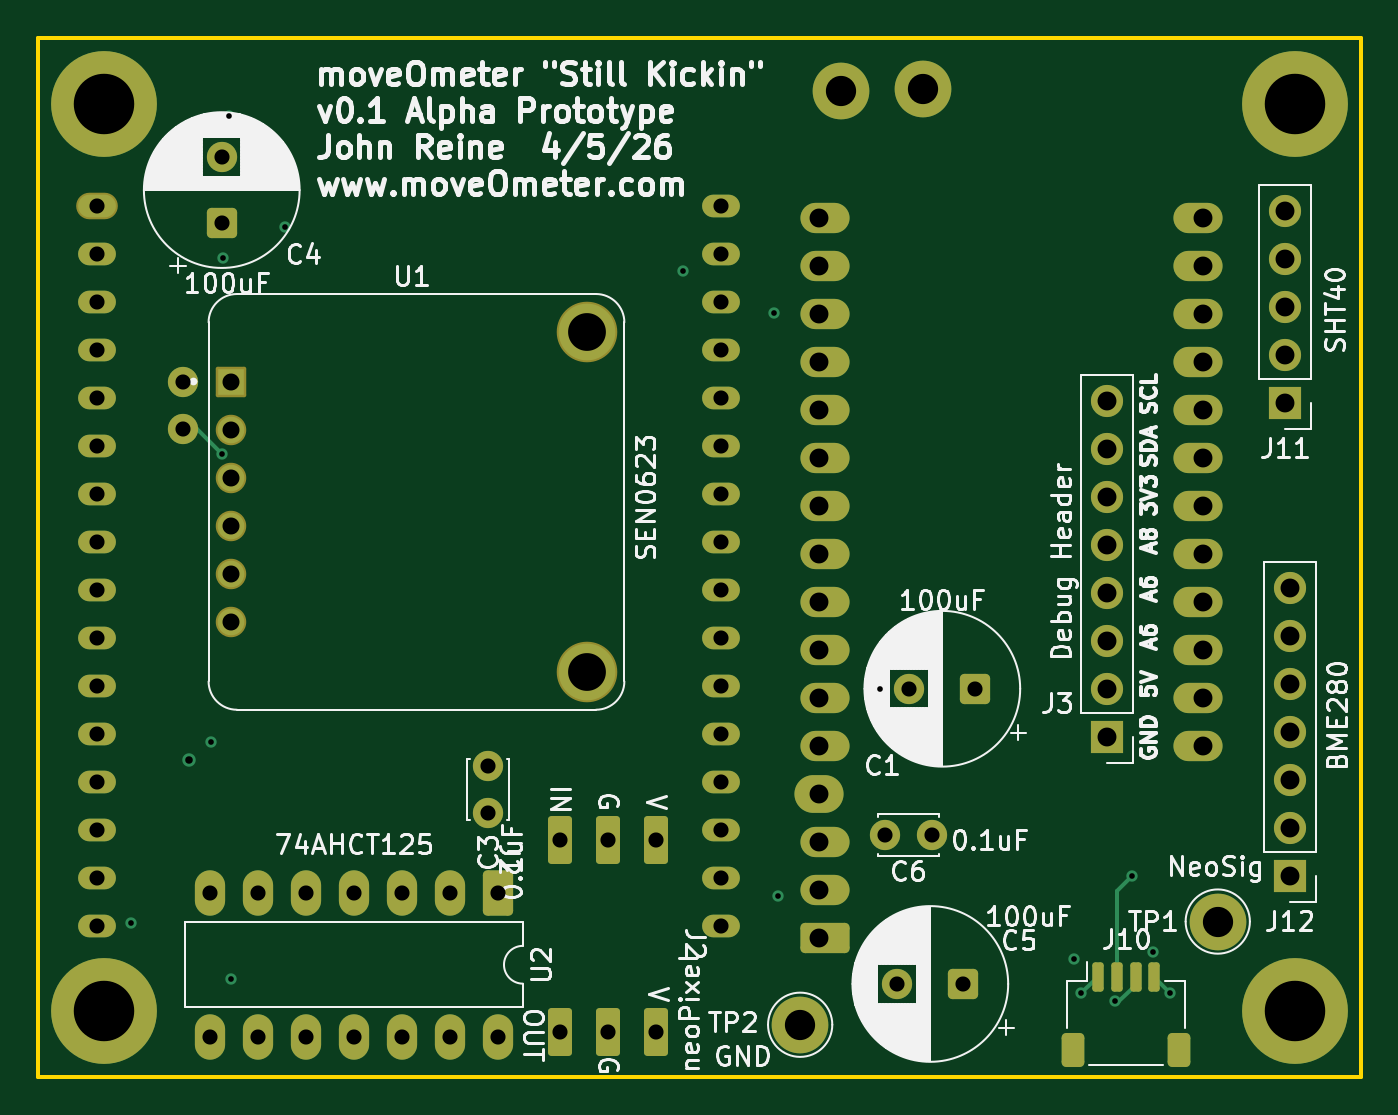
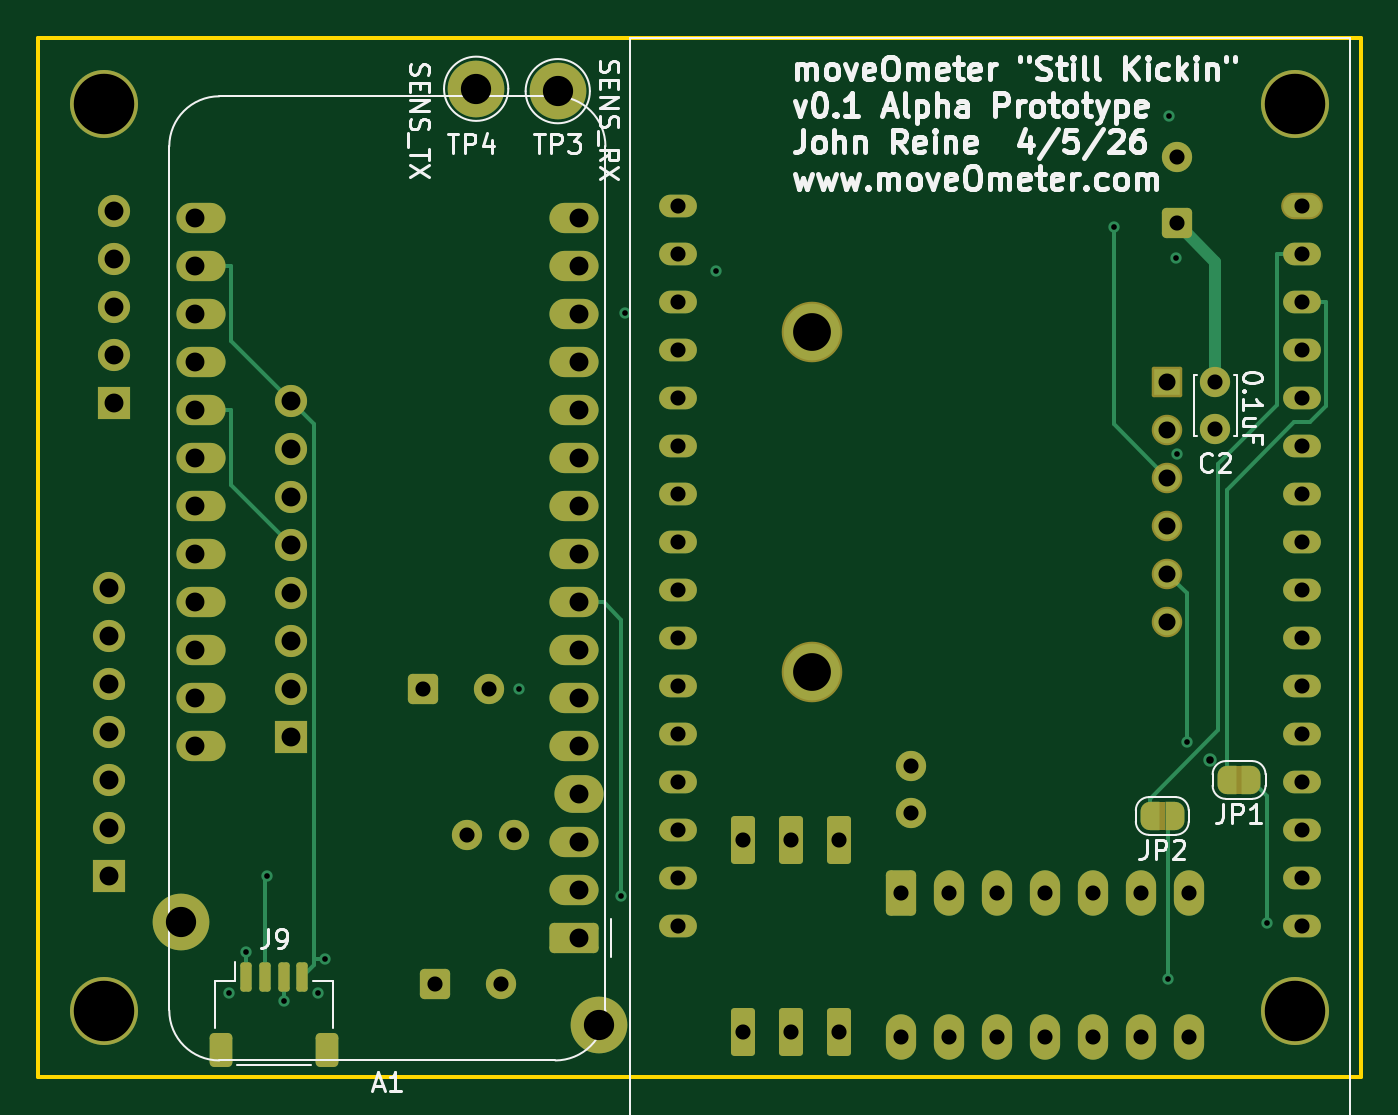
Circuit board: 13 layer files. Board 70.0 x 55.0 mm.
- bottom_copper: moveOmeterV1-B_Cu.gbr (15957 bytes)
- bottom_mask: moveOmeterV1-B_Mask.gbr (7586 bytes)
- paste: moveOmeterV1-B_Paste.gbr (1391 bytes)
- bottom_silk: moveOmeterV1-B_Silkscreen.gbr (51079 bytes)
- outline: moveOmeterV1-Edge_Cuts.gbr (614 bytes)
- top_copper: moveOmeterV1-F_Cu.gbr (13107 bytes)
- top_mask: moveOmeterV1-F_Mask.gbr (6248 bytes)
- paste: moveOmeterV1-F_Paste.gbr (1392 bytes)
- top_silk: moveOmeterV1-F_Silkscreen.gbr (131801 bytes)
- inner_copper: moveOmeterV1-In1_Cu.gbr (197082 bytes)
- inner_copper: moveOmeterV1-In2_Cu.gbr (15367 bytes)
- drill: moveOmeterV1-NPTH.drl (264 bytes)
- drill: moveOmeterV1-PTH.drl (3187 bytes)

=== bottom_copper: moveOmeterV1-B_Cu.gbr (15957 bytes, source omitted) ===
=== bottom_mask: moveOmeterV1-B_Mask.gbr (7586 bytes, source omitted) ===
=== paste: moveOmeterV1-B_Paste.gbr (1391 bytes, source withheld) ===
=== bottom_silk: moveOmeterV1-B_Silkscreen.gbr (51079 bytes, source omitted) ===
=== outline: moveOmeterV1-Edge_Cuts.gbr ===
%TF.GenerationSoftware,KiCad,Pcbnew,10.0.3*%
%TF.CreationDate,2026-06-07T13:31:44-04:00*%
%TF.ProjectId,moveOmeterV1,6d6f7665-4f6d-4657-9465-7256312e6b69,rev?*%
%TF.SameCoordinates,Original*%
%TF.FileFunction,Profile,NP*%
%FSLAX46Y46*%
G04 Gerber Fmt 4.6, Leading zero omitted, Abs format (unit mm)*
G04 Created by KiCad (PCBNEW 10.0.3) date 2026-06-07 13:31:44*
%MOMM*%
%LPD*%
G01*
G04 APERTURE LIST*
%TA.AperFunction,Profile*%
%ADD10C,0.200000*%
%TD*%
G04 APERTURE END LIST*
D10*
X100000000Y-50000000D02*
X170000000Y-50000000D01*
X170000000Y-105000000D01*
X100000000Y-105000000D01*
X100000000Y-50000000D01*
M02*

=== top_copper: moveOmeterV1-F_Cu.gbr (13107 bytes, source omitted) ===
=== top_mask: moveOmeterV1-F_Mask.gbr ===
%TF.GenerationSoftware,KiCad,Pcbnew,10.0.3*%
%TF.CreationDate,2026-06-07T13:31:44-04:00*%
%TF.ProjectId,moveOmeterV1,6d6f7665-4f6d-4657-9465-7256312e6b69,rev?*%
%TF.SameCoordinates,Original*%
%TF.FileFunction,Soldermask,Top*%
%TF.FilePolarity,Negative*%
%FSLAX46Y46*%
G04 Gerber Fmt 4.6, Leading zero omitted, Abs format (unit mm)*
G04 Created by KiCad (PCBNEW 10.0.3) date 2026-06-07 13:31:44*
%MOMM*%
%LPD*%
G01*
G04 APERTURE LIST*
G04 Aperture macros list*
%AMRoundRect*
0 Rectangle with rounded corners*
0 $1 Rounding radius*
0 $2 $3 $4 $5 $6 $7 $8 $9 X,Y pos of 4 corners*
0 Add a 4 corners polygon primitive as box body*
4,1,4,$2,$3,$4,$5,$6,$7,$8,$9,$2,$3,0*
0 Add four circle primitives for the rounded corners*
1,1,$1+$1,$2,$3*
1,1,$1+$1,$4,$5*
1,1,$1+$1,$6,$7*
1,1,$1+$1,$8,$9*
0 Add four rect primitives between the rounded corners*
20,1,$1+$1,$2,$3,$4,$5,0*
20,1,$1+$1,$4,$5,$6,$7,0*
20,1,$1+$1,$6,$7,$8,$9,0*
20,1,$1+$1,$8,$9,$2,$3,0*%
G04 Aperture macros list end*
%ADD10C,3.000000*%
%ADD11RoundRect,0.250000X0.550000X-0.550000X0.550000X0.550000X-0.550000X0.550000X-0.550000X-0.550000X0*%
%ADD12C,1.600000*%
%ADD13C,3.600000*%
%ADD14C,5.600000*%
%ADD15RoundRect,0.190500X-0.444500X1.079500X-0.444500X-1.079500X0.444500X-1.079500X0.444500X1.079500X0*%
%ADD16R,1.700000X1.700000*%
%ADD17C,1.700000*%
%ADD18RoundRect,0.102000X-0.704000X-0.704000X0.704000X-0.704000X0.704000X0.704000X-0.704000X0.704000X0*%
%ADD19C,1.612000*%
%ADD20C,3.204000*%
%ADD21RoundRect,0.150000X-0.150000X-0.625000X0.150000X-0.625000X0.150000X0.625000X-0.150000X0.625000X0*%
%ADD22RoundRect,0.250000X-0.350000X-0.650000X0.350000X-0.650000X0.350000X0.650000X-0.350000X0.650000X0*%
%ADD23RoundRect,0.250000X-0.550000X0.950000X-0.550000X-0.950000X0.550000X-0.950000X0.550000X0.950000X0*%
%ADD24O,1.600000X2.400000*%
%ADD25RoundRect,0.250000X0.550000X0.550000X-0.550000X0.550000X-0.550000X-0.550000X0.550000X-0.550000X0*%
%ADD26O,2.000000X1.200000*%
%ADD27O,2.204000X1.404000*%
%ADD28RoundRect,0.250000X-1.050000X-0.550000X1.050000X-0.550000X1.050000X0.550000X-1.050000X0.550000X0*%
%ADD29O,2.600000X1.600000*%
%ADD30O,2.600000X2.000000*%
G04 APERTURE END LIST*
D10*
%TO.C,TP2*%
X140335000Y-102235000D03*
%TD*%
D11*
%TO.C,C4*%
X109728000Y-59817000D03*
D12*
X109728000Y-56317000D03*
%TD*%
D10*
%TO.C,TP1*%
X162433000Y-96774000D03*
%TD*%
D13*
%TO.C,topleft*%
X166500000Y-53500000D03*
D14*
X166500000Y-53500000D03*
%TD*%
D15*
%TO.C,J2*%
X132715000Y-92456000D03*
X130175000Y-92456000D03*
X127635000Y-92456000D03*
X127635000Y-102616000D03*
X130175000Y-102616000D03*
X132715000Y-102616000D03*
%TD*%
D13*
%TO.C,bottomright*%
X103500000Y-101500000D03*
D14*
X103500000Y-101500000D03*
%TD*%
D16*
%TO.C,J12*%
X166243000Y-94361000D03*
D17*
X166243000Y-91821000D03*
X166243000Y-89281000D03*
X166243000Y-86741000D03*
X166243000Y-84201000D03*
X166243000Y-81661000D03*
X166243000Y-79121000D03*
%TD*%
D16*
%TO.C,J3*%
X156591000Y-86995000D03*
D17*
X156591000Y-84455000D03*
X156591000Y-81915000D03*
X156591000Y-79375000D03*
X156591000Y-76835000D03*
X156591000Y-74295000D03*
X156591000Y-71755000D03*
X156591000Y-69215000D03*
%TD*%
D18*
%TO.C,U1*%
X110232000Y-68196000D03*
D19*
X110232000Y-70736000D03*
X110232000Y-73276000D03*
X110232000Y-75816000D03*
X110232000Y-78356000D03*
X110232000Y-80896000D03*
D20*
X129032000Y-65566000D03*
X129032000Y-83566000D03*
%TD*%
D21*
%TO.C,J10*%
X156083000Y-99695000D03*
X157083000Y-99695000D03*
X158083000Y-99695000D03*
X159083000Y-99695000D03*
D22*
X154783000Y-103570000D03*
X160383000Y-103570000D03*
%TD*%
D13*
%TO.C,bottomleft*%
X166500000Y-101500000D03*
D14*
X166500000Y-101500000D03*
%TD*%
D23*
%TO.C,U2*%
X124333000Y-95250000D03*
D24*
X121793000Y-95250000D03*
X119253000Y-95250000D03*
X116713000Y-95250000D03*
X114173000Y-95250000D03*
X111633000Y-95250000D03*
X109093000Y-95250000D03*
X109093000Y-102870000D03*
X111633000Y-102870000D03*
X114173000Y-102870000D03*
X116713000Y-102870000D03*
X119253000Y-102870000D03*
X121793000Y-102870000D03*
X124333000Y-102870000D03*
%TD*%
D12*
%TO.C,C6*%
X147300000Y-92202000D03*
X144800000Y-92202000D03*
%TD*%
D13*
%TO.C,topright*%
X103500000Y-53500000D03*
D14*
X103500000Y-53500000D03*
%TD*%
D25*
%TO.C,C5*%
X148972700Y-100076000D03*
D12*
X145472700Y-100076000D03*
%TD*%
D16*
%TO.C,J11*%
X165989000Y-69342000D03*
D17*
X165989000Y-66802000D03*
X165989000Y-64262000D03*
X165989000Y-61722000D03*
X165989000Y-59182000D03*
%TD*%
D12*
%TO.C,C3*%
X123825000Y-88539000D03*
X123825000Y-91039000D03*
%TD*%
D25*
%TO.C,C1*%
X149607700Y-84455000D03*
D12*
X146107700Y-84455000D03*
%TD*%
D26*
%TO.C,U3*%
X103124000Y-97028000D03*
X103124000Y-94488000D03*
X103124000Y-91948000D03*
X103124000Y-89408000D03*
X103124000Y-86868000D03*
X103124000Y-84328000D03*
X103124000Y-81788000D03*
X103124000Y-79248000D03*
X103124000Y-76708000D03*
X103124000Y-74168000D03*
X103124000Y-71628000D03*
X103124000Y-69088000D03*
X103124000Y-66548000D03*
X103124000Y-64008000D03*
X103124000Y-61468000D03*
D27*
X103124000Y-58928000D03*
D26*
X136124000Y-58928000D03*
X136124000Y-61468000D03*
X136124000Y-64008000D03*
X136124000Y-66548000D03*
X136124000Y-69088000D03*
X136124000Y-71628000D03*
X136124000Y-74168000D03*
X136124000Y-76708000D03*
X136124000Y-79248000D03*
X136124000Y-81788000D03*
X136124000Y-84328000D03*
X136124000Y-86868000D03*
X136124000Y-89408000D03*
X136124000Y-91948000D03*
X136124000Y-94488000D03*
X136124000Y-97028000D03*
%TD*%
D10*
%TO.C,TP4*%
X146812000Y-52705000D03*
%TD*%
%TO.C,TP3*%
X142494000Y-52832000D03*
%TD*%
D12*
%TO.C,C2*%
X107696000Y-68219000D03*
X107696000Y-70719000D03*
%TD*%
D28*
%TO.C,A1*%
X141651000Y-97663000D03*
D29*
X141651000Y-95123000D03*
X141651000Y-92583000D03*
D30*
X141351000Y-90043000D03*
D29*
X141651000Y-87503000D03*
X141651000Y-84963000D03*
X141651000Y-82423000D03*
X141651000Y-79883000D03*
X141651000Y-77343000D03*
X141651000Y-74803000D03*
X141651000Y-72263000D03*
X141651000Y-69723000D03*
X141651000Y-67183000D03*
X141651000Y-64643000D03*
X141651000Y-62103000D03*
X141651000Y-59563000D03*
X161371000Y-59563000D03*
X161371000Y-62103000D03*
X161371000Y-64643000D03*
X161371000Y-67183000D03*
X161371000Y-69723000D03*
X161371000Y-72263000D03*
X161371000Y-74803000D03*
X161371000Y-77343000D03*
X161371000Y-79883000D03*
X161371000Y-82423000D03*
X161371000Y-84963000D03*
X161371000Y-87503000D03*
%TD*%
M02*

=== paste: moveOmeterV1-F_Paste.gbr (1392 bytes, source withheld) ===
=== top_silk: moveOmeterV1-F_Silkscreen.gbr (131801 bytes, source omitted) ===
=== inner_copper: moveOmeterV1-In1_Cu.gbr (197082 bytes, source omitted) ===
=== inner_copper: moveOmeterV1-In2_Cu.gbr (15367 bytes, source omitted) ===
=== drill: moveOmeterV1-NPTH.drl ===
M48
; DRILL file KiCad 10.0.3 date 2026-06-07T13:31:38
; FORMAT={-:-/ absolute / metric / decimal}
; #@! TF.CreationDate,2026-06-07T13:31:38-04:00
; #@! TF.GenerationSoftware,Kicad,Pcbnew,10.0.3
; #@! TF.FileFunction,NonPlated,1,4,NPTH
FMAT,2
METRIC
%
G90
G05
M30

=== drill: moveOmeterV1-PTH.drl ===
M48
; DRILL file KiCad 10.0.3 date 2026-06-07T13:31:38
; FORMAT={-:-/ absolute / metric / decimal}
; #@! TF.CreationDate,2026-06-07T13:31:38-04:00
; #@! TF.GenerationSoftware,Kicad,Pcbnew,10.0.3
; #@! TF.FileFunction,Plated,1,4,PTH
FMAT,2
METRIC
; #@! TA.AperFunction,Plated,PTH,ViaDrill
T1C0.300
; #@! TA.AperFunction,Plated,PTH,ViaDrill
T2C0.399
; #@! TA.AperFunction,Plated,PTH,ComponentDrill
T3C0.800
; #@! TA.AperFunction,Plated,PTH,ComponentDrill
T4C0.900
; #@! TA.AperFunction,Plated,PTH,ComponentDrill
T5C1.000
; #@! TA.AperFunction,Plated,PTH,ComponentDrill
T6C1.600
; #@! TA.AperFunction,Plated,PTH,ComponentDrill
T7C2.000
; #@! TA.AperFunction,Plated,PTH,ComponentDrill
T8C3.200
%
G90
G05
T1
X104.937Y-96.83
X109.181Y-87.273
X109.728Y-72.009
X109.794Y-61.641
X110.137Y-54.161
X110.222Y-99.8
X113.062Y-59.997
X134.129Y-62.353
X138.937Y-64.584
X139.138Y-95.404
X144.541Y-84.443
X154.806Y-98.774
X155.2Y-100.578
X157.004Y-100.987
X157.873Y-94.361
X159.004Y-98.4
X159.891Y-100.532
T2
X107.991Y-88.242
T3
X103.124Y-58.928
X103.124Y-61.468
X103.124Y-64.008
X103.124Y-66.548
X103.124Y-69.088
X103.124Y-71.628
X103.124Y-74.168
X103.124Y-76.708
X103.124Y-79.248
X103.124Y-81.788
X103.124Y-84.328
X103.124Y-86.868
X103.124Y-89.408
X103.124Y-91.948
X103.124Y-94.488
X103.124Y-97.028
X107.696Y-68.219
X107.696Y-70.719
X109.093Y-95.25
X109.093Y-102.87
X109.728Y-56.317
X109.728Y-59.817
X111.633Y-95.25
X111.633Y-102.87
X114.173Y-95.25
X114.173Y-102.87
X116.713Y-95.25
X116.713Y-102.87
X119.253Y-95.25
X119.253Y-102.87
X121.793Y-95.25
X121.793Y-102.87
X123.825Y-88.539
X123.825Y-91.039
X124.333Y-95.25
X124.333Y-102.87
X127.635Y-92.456
X127.635Y-102.616
X130.175Y-92.456
X130.175Y-102.616
X132.715Y-92.456
X132.715Y-102.616
X136.124Y-58.928
X136.124Y-61.468
X136.124Y-64.008
X136.124Y-66.548
X136.124Y-69.088
X136.124Y-71.628
X136.124Y-74.168
X136.124Y-76.708
X136.124Y-79.248
X136.124Y-81.788
X136.124Y-84.328
X136.124Y-86.868
X136.124Y-89.408
X136.124Y-91.948
X136.124Y-94.488
X136.124Y-97.028
X144.8Y-92.202
X145.473Y-100.076
X146.108Y-84.455
X147.3Y-92.202
X148.973Y-100.076
X149.608Y-84.455
T4
X110.232Y-68.196
X110.232Y-70.736
X110.232Y-73.276
X110.232Y-75.816
X110.232Y-78.356
X110.232Y-80.896
T5
X141.351Y-59.563
X141.351Y-62.103
X141.351Y-64.643
X141.351Y-67.183
X141.351Y-69.723
X141.351Y-72.263
X141.351Y-74.803
X141.351Y-77.343
X141.351Y-79.883
X141.351Y-82.423
X141.351Y-84.963
X141.351Y-87.503
X141.351Y-90.043
X141.351Y-92.583
X141.351Y-95.123
X141.351Y-97.663
X156.591Y-69.215
X156.591Y-71.755
X156.591Y-74.295
X156.591Y-76.835
X156.591Y-79.375
X156.591Y-81.915
X156.591Y-84.455
X156.591Y-86.995
X161.671Y-59.563
X161.671Y-62.103
X161.671Y-64.643
X161.671Y-67.183
X161.671Y-69.723
X161.671Y-72.263
X161.671Y-74.803
X161.671Y-77.343
X161.671Y-79.883
X161.671Y-82.423
X161.671Y-84.963
X161.671Y-87.503
X165.989Y-59.182
X165.989Y-61.722
X165.989Y-64.262
X165.989Y-66.802
X165.989Y-69.342
X166.243Y-79.121
X166.243Y-81.661
X166.243Y-84.201
X166.243Y-86.741
X166.243Y-89.281
X166.243Y-91.821
X166.243Y-94.361
T6
X140.335Y-102.235
X142.494Y-52.832
X146.812Y-52.705
X162.433Y-96.774
T7
X129.032Y-65.566
X129.032Y-83.566
T8
X103.5Y-53.5
X103.5Y-101.5
X166.5Y-53.5
X166.5Y-101.5
M30
